Run: headless pygame with SDL's dummy video driver; simulated clock (each Clock.tick advances the game by its frame time, no real sleeping); random seed 0; keys injected as events and as key.get_pressed() state; no mouse input.
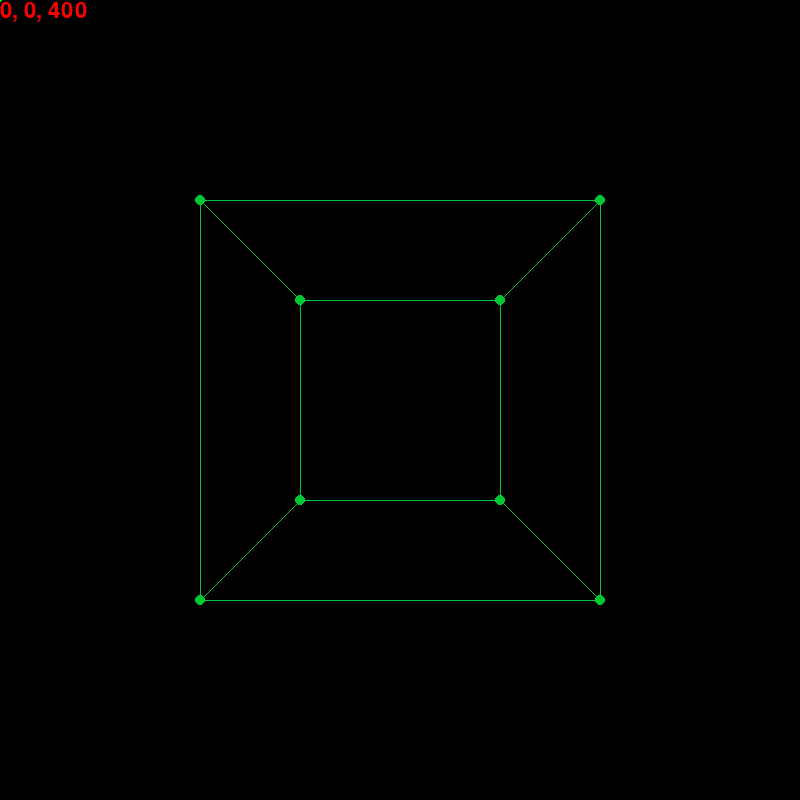
Frame 1 of 4 · flips 1–60 · no input
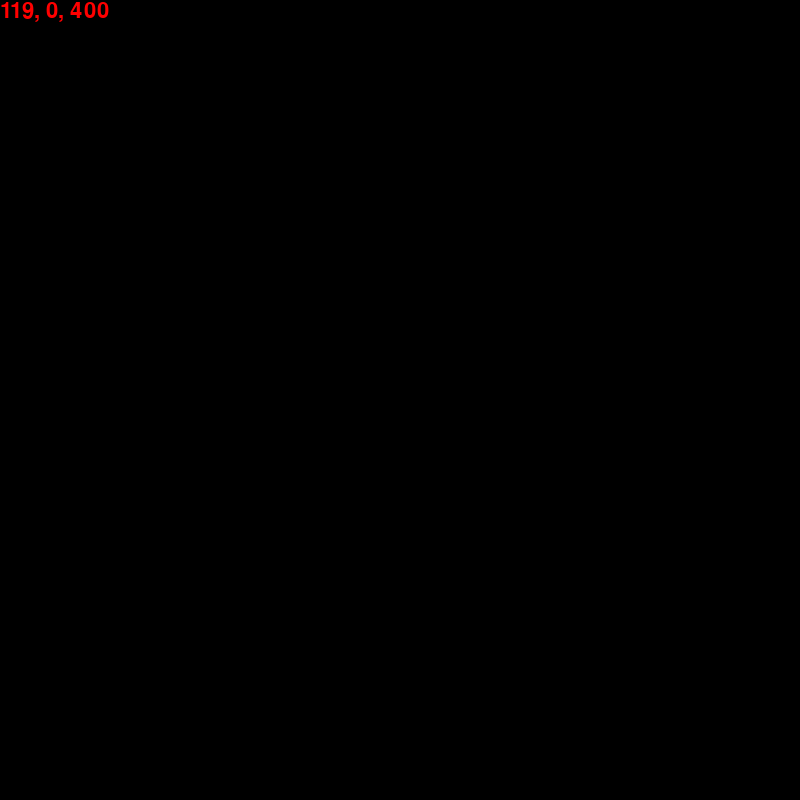
Frame 2 of 4 · flips 61–180 · tapped SPACE, RETURN · held RIGHT (→), D
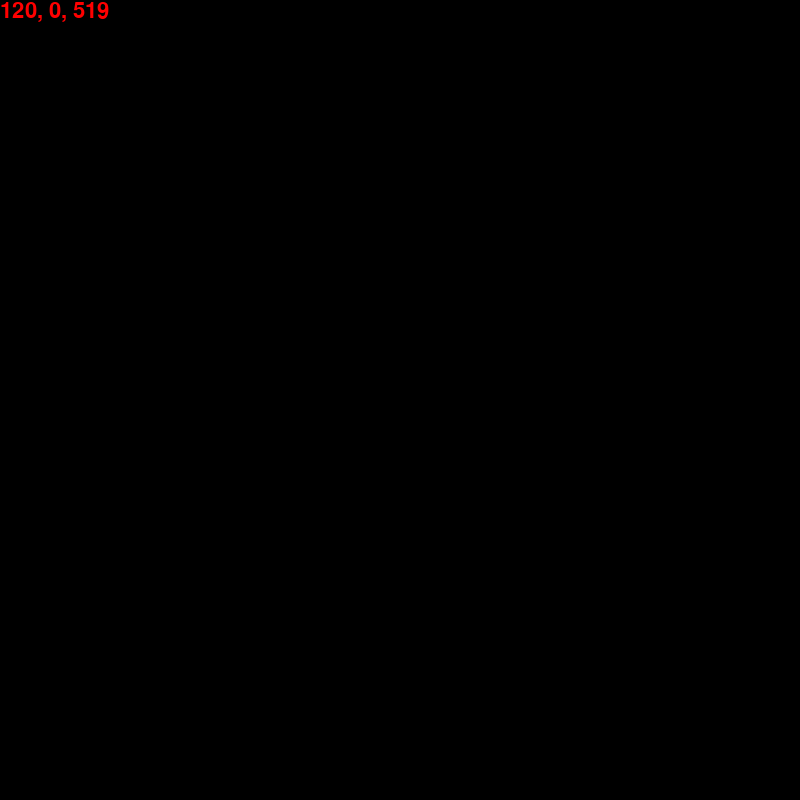
Frame 3 of 4 · flips 181–300 · held DOWN (↓), S
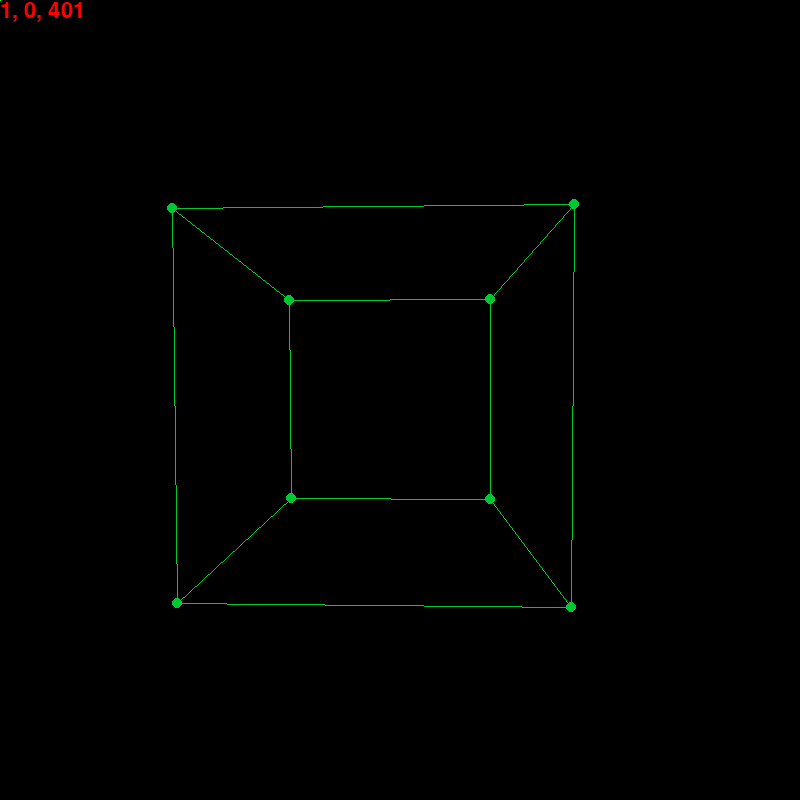
Frame 4 of 4 · flips 301–420 · held LEFT (←), A, UP (↑), W

The pygame program that drew these frames:

import os
import time
import pygame
from math import *

import pygame.draw

pygame.init()
screen = pygame.display.set_mode((800,800))
clock = pygame.time.Clock()
font = pygame.font.SysFont("Comfortaa", 32)

angle = 0
camera_pos = [0, 0, 400]
point_matrix = [
    [10, 10, 0],
    [10, 10, -20],
    [10, -10, -20],
    [10, -10, 0],
    [-10, -10, 0],
    [-10, -10, -20],
    [-10, 10, -20],
    [-10, 10, 0]
]

cross_matrix = [
    [2,0,1],
    [0,0,1],
    [0,2,1],
    [0,0,1],
    [0,0,3]
]

def matrix_m(a, b):
    # a is going to be a modifying matrix
    # b is going to be a 3d point matrix
    a_row = len(a)
    b_row = len(b)
    a_col = len(a[0])
    b_col = len(b[0])

    out_matrix = []

    for i in range(b_row):
        mini_output = []
        for j in range(a_col):
            running_total = 0
            for k in range(b_col):
                running_total += b[i][k] * a[j][k]
            mini_output.append(running_total)
        out_matrix.append(mini_output)

    return out_matrix

def project(axis_to_project, z, FL):
    return (FL * axis_to_project)/(FL + z)

def draw_segment(point_a, point_b):
    pygame.draw.line(screen, (0, 200, 50), point_a, point_b)

def draw_cube(projected_point_list):
    for i in range(4):
        draw_segment(projected_point_list[i], projected_point_list[7-i])
        if i+1 !=4: 
            draw_segment(projected_point_list[i], projected_point_list[i+1]) 
            draw_segment(projected_point_list[i+4], projected_point_list[i+5]) 
        else: 
            draw_segment(projected_point_list[i], projected_point_list[0])
            draw_segment(projected_point_list[i+4], projected_point_list[4])

def draw_attached_segments(point_list):
    for i in range(len(point_list)):
        if i+1 != len(point_list):
            draw_segment(point_list[i], point_list[i+1])

def camera_transform(matrix, camera_position):
    out_matrix = []
    for point in matrix: out_matrix.append([0, 0, point[2]])
    for p in range(len(matrix)):
        for i in range(len(point)-1):
            out_matrix[p][i] = matrix[p][i]-camera_position[i]
    return out_matrix

def revolve_point(point, camera, amount):
    distance = sqrt(pow((camera[0]-point[0]), 2) + pow((camera[2]-point[2]), 2))
    difference = (camera[0]-point[0],camera[1]-point[1],camera[2]-point[2])
    scaled_difference = (difference[0]/distance, difference[2]/distance)
    print(scaled_difference) # we now have a point that we can compare to sin+cos in order to revolve the point


holding_w, holding_a, holding_s, holding_d = False, False, False, False
holding_left, holding_right, holding_up, holding_down = False, False, False, False
angle_x, angle_y, angle_z = 0, 0, 0
running = True
while running:
    screen.fill((0,0,0))
    text = font.render(f"{camera_pos[0]}, {camera_pos[1]}, {camera_pos[2]}", True, (255, 0, 0))
    screen.blit(text, (0,0))
    rotation_x = [
        [1, 0, 0],
        [0, cos(angle_y), -sin(angle_y)],
        [0, sin(angle_y), cos(angle_y)]
    ]

    rotation_y = [
        [cos(angle_x), 0, sin(angle_x)],
        [0, 1, 0],
        [-sin(angle_x), 0, cos(angle_x)]
    ]

    rotation_z = [
        [cos(angle_z), -sin(angle_z), 0],
        [sin(angle_z), cos(angle_z), 0],
        [0, 0, 1]
    ]
    #cube_matrix = matrix_m(rotation_z, matrix_m(rotation_y, matrix_m(rotation_x, camera_transform(point_matrix, camera_pos))))
    cube_matrix = camera_transform(matrix_m(rotation_z, matrix_m(rotation_y, matrix_m(rotation_x, point_matrix))), camera_pos)
    origin_matrix = camera_transform([[0,0,0]], camera_pos)
    print(point_matrix)
    print(camera_pos)
    os.system('cls')
    projected_cube_list = []
    #for point in cube_matrix: print(point)
    for point in cube_matrix:
        for i in range(len(point)):
            point[i] = (point[i] * 10)
        projected_point = (project(point[0], point[2], camera_pos[2])+400, project(point[1], point[2], camera_pos[2])+400)
        projected_cube_list.append(projected_point)
        pygame.draw.circle(screen, (0, 200, 50), projected_point, 5)
    pygame.draw.circle(screen, (0, 255, 0), (project(origin_matrix[0][0], origin_matrix[0][2], camera_pos[2]+400), project(origin_matrix[0][1], origin_matrix[0][2], camera_pos[2]+400)), 2)
    draw_cube(projected_cube_list)
    for event in pygame.event.get():
        if event.type == pygame.QUIT:
            running = False
        if event.type == pygame.KEYDOWN:
            if event.key == pygame.K_w: holding_w = True
            if event.key == pygame.K_a: holding_a = True
            if event.key == pygame.K_s: holding_s = True
            if event.key == pygame.K_d: holding_d = True
            if event.key == pygame.K_LEFT: holding_left = True
            if event.key == pygame.K_RIGHT: holding_right = True
            if event.key == pygame.K_UP: holding_up = True
            if event.key == pygame.K_DOWN: holding_down = True
        if event.type == pygame.KEYUP:
            if event.key == pygame.K_w: holding_w = False
            if event.key == pygame.K_a: holding_a = False
            if event.key == pygame.K_s: holding_s = False
            if event.key == pygame.K_d: holding_d = False
            if event.key == pygame.K_LEFT: holding_left = False
            if event.key == pygame.K_RIGHT: holding_right = False
            if event.key == pygame.K_UP: holding_up = False
            if event.key == pygame.K_DOWN: holding_down = False
    if holding_w: camera_pos[2] -= 1
    if holding_a: camera_pos[0] -= 1
    if holding_s: camera_pos[2] += 1
    if holding_d: camera_pos[0] += 1
    if holding_left: angle_x -= 0.02
    if holding_right: angle_x += 0.02
    if holding_up: angle_y -= 0.02
    if holding_down: angle_y += 0.02
    pygame.display.update()
    clock.tick(60)
